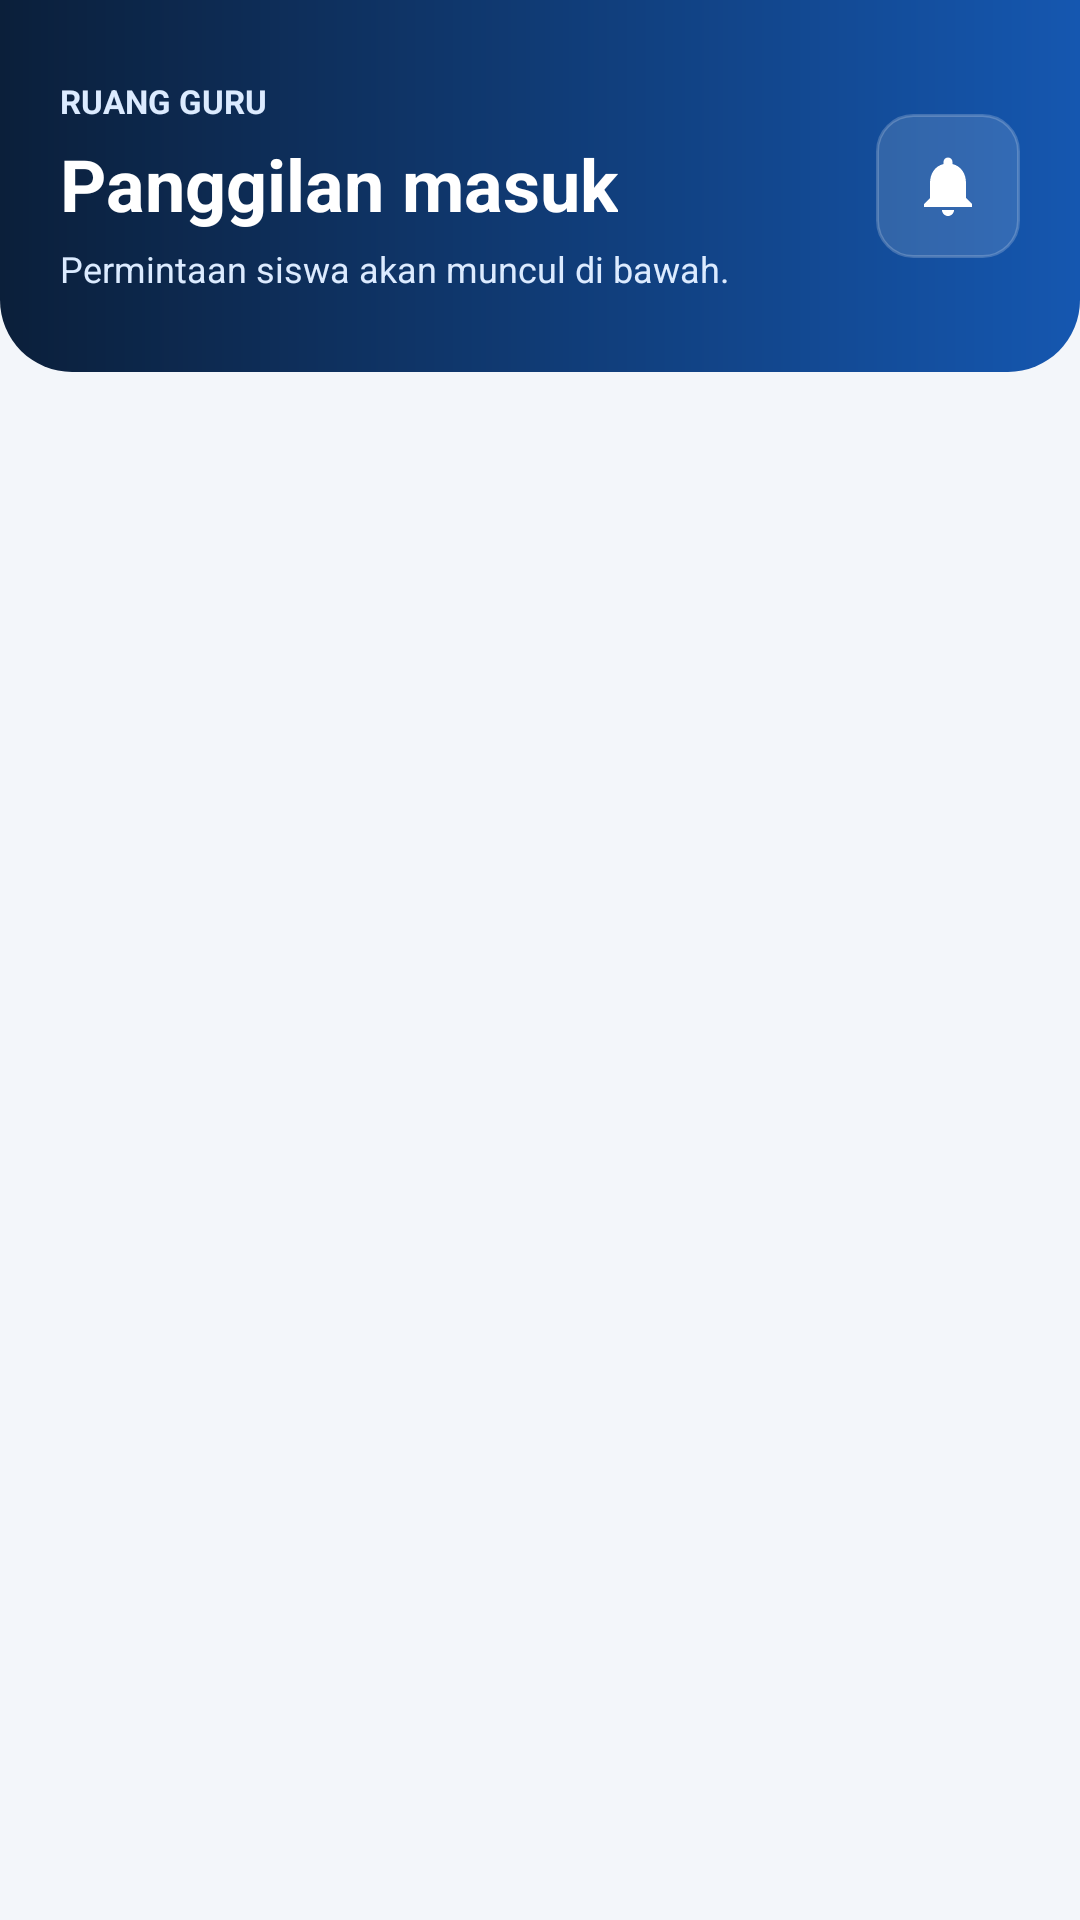

Write the Android layout XML for this screen, with the resource values it uses.
<!-- AndroidManifest.xml: application theme Theme.GoClass -->
<!-- res/layout/fragment_panggilan.xml -->
<?xml version="1.0" encoding="utf-8"?>
<androidx.core.widget.NestedScrollView
    xmlns:android="http://schemas.android.com/apk/res/android"
    xmlns:app="http://schemas.android.com/apk/res-auto"
    android:layout_width="match_parent"
    android:layout_height="match_parent"
    android:background="@color/goclass_background"
    android:fillViewport="true">

    <LinearLayout
        android:layout_width="match_parent"
        android:layout_height="wrap_content"
        android:orientation="vertical"
        android:paddingBottom="@dimen/content_bottom_safe">

        <RelativeLayout
            android:layout_width="match_parent"
            android:layout_height="124dp"
            android:background="@drawable/bg_header_cinematic"
            android:paddingHorizontal="@dimen/screen_horizontal"
            android:paddingVertical="@dimen/space_lg">

            <LinearLayout
                android:layout_width="wrap_content"
                android:layout_height="wrap_content"
                android:layout_centerVertical="true"
                android:orientation="vertical">

                <TextView
                    android:layout_width="wrap_content"
                    android:layout_height="wrap_content"
                    android:text="RUANG GURU"
                    android:textColor="@color/goclass_blue_100"
                    android:textSize="11sp"
                    android:textStyle="bold" />

                <TextView
                    android:layout_width="wrap_content"
                    android:layout_height="wrap_content"
                    android:layout_marginTop="@dimen/space_2xs"
                    android:text="Panggilan masuk"
                    android:textColor="@color/white"
                    android:textSize="24sp"
                    android:textStyle="bold" />

                <TextView
                    android:layout_width="wrap_content"
                    android:layout_height="wrap_content"
                    android:layout_marginTop="@dimen/space_2xs"
                    android:text="Permintaan siswa akan muncul di bawah."
                    android:textColor="@color/goclass_blue_100"
                    android:textSize="12sp" />
            </LinearLayout>

            <ImageView
                android:layout_width="@dimen/touch_target"
                android:layout_height="@dimen/touch_target"
                android:layout_alignParentEnd="true"
                android:layout_centerVertical="true"
                android:background="@drawable/bg_header_icon"
                android:contentDescription="@null"
                android:padding="12dp"
                android:src="@drawable/ic_bell"
                app:tint="@color/white" />
        </RelativeLayout>

        <LinearLayout
            android:layout_width="match_parent"
            android:layout_height="wrap_content"
            android:orientation="vertical"
            android:paddingHorizontal="@dimen/screen_horizontal">

            <TextView
                android:id="@+id/tvLabelMenunggu"
                android:layout_width="wrap_content"
                android:layout_height="wrap_content"
                android:layout_marginTop="@dimen/space_lg"
                android:layout_marginBottom="@dimen/space_xs"
                android:text="MENUNGGU KEHADIRAN"
                android:textColor="@color/goclass_danger"
                android:textSize="12sp"
                android:textStyle="bold"
                android:visibility="gone" />

            <androidx.cardview.widget.CardView
                android:id="@+id/cvKartuPanggilan"
                style="@style/Widget.GoClass.Card"
                android:layout_width="match_parent"
                android:layout_height="wrap_content"
                android:visibility="gone">

                <LinearLayout
                    android:layout_width="match_parent"
                    android:layout_height="wrap_content"
                    android:gravity="center_vertical"
                    android:orientation="horizontal"
                    android:padding="@dimen/space_md">

                    <ImageView
                        android:layout_width="44dp"
                        android:layout_height="44dp"
                        android:background="@drawable/bg_teacher_avatar"
                        android:contentDescription="@null"
                        android:padding="10dp"
                        android:src="@drawable/ic_bell"
                        app:tint="@color/goclass_blue_700" />

                    <LinearLayout
                        android:layout_width="0dp"
                        android:layout_height="wrap_content"
                        android:layout_marginStart="@dimen/space_sm"
                        android:layout_weight="1"
                        android:orientation="vertical">

                        <TextView
                            android:id="@+id/tvKelasPemanggil"
                            android:layout_width="wrap_content"
                            android:layout_height="wrap_content"
                            android:text="Kelas XII RPL 2"
                            android:textAppearance="@style/TextAppearance.GoClass.CardTitle" />

                        <TextView
                            android:id="@+id/tvWaktuPanggilan"
                            android:layout_width="wrap_content"
                            android:layout_height="wrap_content"
                            android:layout_marginTop="@dimen/space_2xs"
                            android:text="Waktu: 08:00 (baru saja)"
                            android:textAppearance="@style/TextAppearance.GoClass.Meta" />
                    </LinearLayout>

                    <com.google.android.material.button.MaterialButton
                        android:id="@+id/btnOtw"
                        style="@style/Widget.GoClass.Button.Primary"
                        android:layout_width="wrap_content"
                        android:layout_height="@dimen/touch_target"
                        android:layout_marginStart="@dimen/space_xs"
                        android:text="Menuju kelas"
                        app:icon="@drawable/ic_send"
                        app:iconSize="16dp"
                        app:iconTint="@color/white" />
                </LinearLayout>
            </androidx.cardview.widget.CardView>
        </LinearLayout>
    </LinearLayout>
</androidx.core.widget.NestedScrollView>
<!-- resources referenced by this layout -->
<resources>
  <color name="goclass_background">#F3F6FA</color>
  <color name="goclass_blue_100">#DCEBFF</color>
  <color name="goclass_blue_700">#1557B0</color>
  <color name="goclass_danger">#B42335</color>
  <color name="white">#FFFFFFFF</color>
  <dimen name="content_bottom_safe">24dp</dimen>
  <dimen name="screen_horizontal">20dp</dimen>
  <dimen name="space_2xs">4dp</dimen>
  <dimen name="space_lg">20dp</dimen>
  <dimen name="space_md">16dp</dimen>
  <dimen name="space_sm">12dp</dimen>
  <dimen name="space_xs">8dp</dimen>
  <dimen name="touch_target">48dp</dimen>
  <!-- drawable bg_header_cinematic (drawable) -->
  <?xml version="1.0" encoding="utf-8"?>
  <shape xmlns:android="http://schemas.android.com/apk/res/android" android:shape="rectangle">
      <gradient
          android:angle="0"
          android:endColor="@color/goclass_blue_700"
          android:startColor="@color/goclass_navy_900"
          android:type="linear" />
      <corners
          android:bottomLeftRadius="24dp"
          android:bottomRightRadius="24dp" />
  </shape>
  <!-- drawable bg_header_icon (drawable) -->
  <?xml version="1.0" encoding="utf-8"?>
  <shape xmlns:android="http://schemas.android.com/apk/res/android" android:shape="rectangle">
      <solid android:color="@color/goclass_on_dark_soft" />
      <stroke android:width="1dp" android:color="@color/goclass_on_dark_outline" />
      <corners android:radius="@dimen/radius_md" />
  </shape>
  <!-- drawable bg_teacher_avatar (drawable) -->
  <?xml version="1.0" encoding="utf-8"?>
  <shape xmlns:android="http://schemas.android.com/apk/res/android" android:shape="rectangle">
      <solid android:color="@color/goclass_blue_50" />
      <stroke android:width="1dp" android:color="@color/goclass_blue_100" />
      <corners android:radius="@dimen/radius_md" />
  </shape>
  <style name="TextAppearance.GoClass.CardTitle" parent="TextAppearance.MaterialComponents.Subtitle1">
          <item name="android:fontFamily">sans-serif-medium</item>
          <item name="android:textColor">@color/goclass_text_primary</item>
          <item name="android:textSize">15sp</item>
      </style>
  <style name="TextAppearance.GoClass.Meta" parent="TextAppearance.MaterialComponents.Caption">
          <item name="android:fontFamily">sans-serif</item>
          <item name="android:textColor">@color/goclass_text_muted</item>
          <item name="android:textSize">11sp</item>
      </style>
  <style name="Widget.GoClass.Card" parent="">
          <item name="cardBackgroundColor">@color/goclass_surface</item>
          <item name="cardCornerRadius">@dimen/radius_lg</item>
          <item name="cardElevation">@dimen/elevation_low</item>
          <item name="cardUseCompatPadding">false</item>
      </style>
  <color name="goclass_navy_900">#0B1F3A</color>
  <color name="goclass_on_dark_soft">#22FFFFFF</color>
  <color name="goclass_on_dark_outline">#33FFFFFF</color>
  <dimen name="radius_md">12dp</dimen>
  <color name="goclass_blue_50">#EEF5FF</color>
  <color name="goclass_text_primary">#10243E</color>
  <color name="goclass_text_muted">#7C8DA3</color>
  <color name="goclass_blue_600">#236ED2</color>
  <color name="goclass_surface">#FFFFFF</color>
  <dimen name="radius_lg">16dp</dimen>
  <dimen name="elevation_low">1dp</dimen>
  <color name="goclass_blue_500">#3D8BEE</color>
  <style name="ThemeOverlay.GoClass.MaterialAlertDialog" parent="ThemeOverlay.MaterialComponents.MaterialAlertDialog">
          <item name="colorPrimary">@color/goclass_blue_600</item>
          <item name="colorSurface">@color/goclass_surface</item>
          <item name="colorOnSurface">@color/goclass_text_primary</item>
          <item name="shapeAppearanceMediumComponent">@style/ShapeAppearance.GoClass.Dialog</item>
      </style>
  <style name="ShapeAppearance.GoClass.Dialog" parent="ShapeAppearance.MaterialComponents.MediumComponent">
          <item name="cornerSize">20dp</item>
      </style>
</resources>
